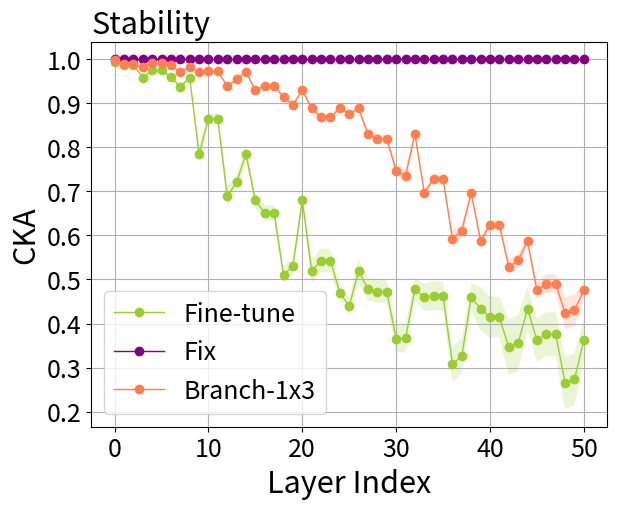

Write the Python code that produced this figure. (Note: this script raises an exception after producing the figure.)
import numpy as np
import matplotlib.pyplot as plt

joint = [[1.0] * 9] * 9

fix = [[1.0] * 51] * 51

finetune = [[0.9896086, 0.98605525, 0.98605525, 0.98186094, 0.99145526, 0.99145526, 0.9827201, 0.97263527, 0.98186094,
             0.9134801, 0.869532, 0.869532, 0.8271236, 0.832679, 0.9134801, 0.86215156, 0.85852706, 0.85852706,
             0.8113274, 0.8444625, 0.86215156, 0.8225181, 0.78871626, 0.78871626, 0.8129349, 0.7937391, 0.8225181,
             0.7189754, 0.70828915, 0.70828915, 0.5693673, 0.57169473, 0.7189754, 0.56042224, 0.5640838, 0.5640838,
             0.3786373, 0.39978534, 0.56042224, 0.46359625, 0.47357786, 0.47357786, 0.3528911, 0.35919684, 0.46359625,
             0.4162151, 0.4571702, 0.4571702, 0.42371032, 0.43570757, 0.4162151],
            [0.99370104, 0.9894925, 0.9894925, 0.98467684, 0.9924869, 0.9924869, 0.9856953, 0.9783506, 0.98467684,
             0.91303873, 0.8669256, 0.8669256, 0.82144606, 0.83463854, 0.91303873, 0.8692474, 0.8715041, 0.8715041,
             0.83718526, 0.85922486, 0.8692474, 0.81689245, 0.7890664, 0.7890664, 0.8336936, 0.8170433, 0.81689245,
             0.69701374, 0.68671757, 0.68671757, 0.569529, 0.56955814, 0.69701374, 0.5523737, 0.569296, 0.569296,
             0.46644646, 0.48570403, 0.5523737, 0.43885085, 0.4687714, 0.4687714, 0.383143, 0.3928187, 0.43885085,
             0.3965918, 0.42899814, 0.42899814, 0.48999098, 0.49556333, 0.3965918],
            [0.9894057, 0.99196136, 0.99196136, 0.9824379, 0.9875231, 0.9875231, 0.98129207, 0.9718774, 0.9824379,
             0.919185, 0.8739688, 0.8739688, 0.82264405, 0.83251005, 0.919185, 0.87538815, 0.87714773, 0.87714773,
             0.8384001, 0.86647654, 0.87538815, 0.81979775, 0.7845354, 0.7845354, 0.79165316, 0.7700845, 0.81979775,
             0.713085, 0.6966357, 0.6966357, 0.55738235, 0.5555908, 0.713085, 0.5846126, 0.6037435, 0.6037435,
             0.42189485, 0.44687268, 0.5846126, 0.47903144, 0.48216704, 0.48216704, 0.32124937, 0.33760706, 0.47903144,
             0.40495515, 0.45100826, 0.45100826, 0.45073166, 0.46082878, 0.40495515],
            [0.988523, 0.9904736, 0.9904736, 0.9814211, 0.9917975, 0.9917975, 0.980664, 0.97065, 0.9814211, 0.8883547,
             0.8283501, 0.8283501, 0.77918416, 0.78769624, 0.8883547, 0.8427195, 0.84505016, 0.84505016, 0.80498177,
             0.83511215, 0.8427195, 0.7966487, 0.7634323, 0.7634323, 0.78769857, 0.76699895, 0.7966487, 0.6691379,
             0.6557192, 0.6557192, 0.5016203, 0.49962798, 0.6691379, 0.50445503, 0.5163282, 0.5163282, 0.28817847,
             0.31372148, 0.50445503, 0.4095924, 0.42292574, 0.42292574, 0.28428766, 0.29159573, 0.4095924, 0.3609818,
             0.39136118, 0.39136118, 0.37905613, 0.39265382, 0.3609818],
            [0.9883938, 0.9891329, 0.9891329, 0.98132586, 0.99221337, 0.99221337, 0.9812321, 0.97034544, 0.98132586,
             0.9034019, 0.82519466, 0.82519466, 0.7588206, 0.7712636, 0.9034019, 0.8437813, 0.845599, 0.845599,
             0.79932976, 0.83262074, 0.8437813, 0.8132441, 0.7827679, 0.7827679, 0.8229205, 0.7998882, 0.8132441,
             0.7194475, 0.6897823, 0.6897823, 0.56582975, 0.5615122, 0.7194475, 0.56642383, 0.5802239, 0.5802239,
             0.37303248, 0.39673126, 0.56642383, 0.47551206, 0.47004429, 0.47004429, 0.29686803, 0.3068759, 0.47551206,
             0.39745748, 0.45384791, 0.45384791, 0.35436073, 0.3668162, 0.39745748],
            [0.99104095, 0.9861731, 0.9861731, 0.9838241, 0.9910148, 0.9910148, 0.9858663, 0.97813624, 0.9838241,
             0.90946007, 0.87102675, 0.87102675, 0.84598583, 0.85238177, 0.90946007, 0.8585235, 0.86062115, 0.86062115,
             0.8090064, 0.8407451, 0.8585235, 0.8214954, 0.78528327, 0.78528327, 0.7948819, 0.77562416, 0.8214954,
             0.71812433, 0.70884395, 0.70884395, 0.58843064, 0.59609216, 0.71812433, 0.58779603, 0.6055292, 0.6055292,
             0.48648852, 0.5069541, 0.58779603, 0.487038, 0.5185563, 0.5185563, 0.39728737, 0.40636155, 0.487038,
             0.43712273, 0.45753995, 0.45753995, 0.43892598, 0.4509527, 0.43712273],
            [0.9923839, 0.99055725, 0.99055725, 0.9875515, 0.99317527, 0.99317527, 0.9840414, 0.9733019, 0.9875515,
             0.922445, 0.87170076, 0.87170076, 0.81936765, 0.8344443, 0.922445, 0.87086105, 0.8722578, 0.8722578,
             0.8374737, 0.86149955, 0.87086105, 0.833729, 0.79508555, 0.79508555, 0.8017799, 0.78505534, 0.833729,
             0.7386546, 0.7225505, 0.7225505, 0.5970021, 0.60008615, 0.7386546, 0.59808016, 0.60929626, 0.60929626,
             0.43969536, 0.46592432, 0.59808016, 0.49506778, 0.5122982, 0.5122982, 0.36993167, 0.38103834, 0.49506778,
             0.38021243, 0.449721, 0.449721, 0.48390153, 0.4896821, 0.38021243],
            [0.9892357, 0.99077666, 0.99077666, 0.9787128, 0.98604506, 0.98604506, 0.97578955, 0.96632165, 0.9787128,
             0.90583885, 0.86018544, 0.86018544, 0.8045859, 0.81521565, 0.90583885, 0.8322293, 0.84050566, 0.84050566,
             0.7924302, 0.8275773, 0.8322293, 0.7709715, 0.74218565, 0.74218565, 0.7311492, 0.71369, 0.7709715,
             0.6321844, 0.614705, 0.614705, 0.49750727, 0.4937062, 0.6321844, 0.50401545, 0.506523, 0.506523,
             0.34919345, 0.36972216, 0.50401545, 0.45099658, 0.46434942, 0.46434942, 0.3756146, 0.38690495, 0.45099658,
             0.43288904, 0.4516646, 0.4516646, 0.4034108, 0.41377378, 0.43288904],
            [0.991069, 0.9920443, 0.9920443, 0.98407376, 0.9904436, 0.9904436, 0.97944576, 0.9693678, 0.98407376,
             0.9206688, 0.87261593, 0.87261593, 0.8044456, 0.8164793, 0.9206688, 0.8786139, 0.8795355, 0.8795355,
             0.84980905, 0.8728269, 0.8786139, 0.8383734, 0.81197387, 0.81197387, 0.82430154, 0.81061184, 0.8383734,
             0.73547924, 0.72273886, 0.72273886, 0.57956, 0.5774795, 0.73547924, 0.57750726, 0.5780784, 0.5780784,
             0.35420647, 0.37893352, 0.57750726, 0.500178, 0.51923674, 0.51923674, 0.38473076, 0.39462835, 0.500178,
             0.43244383, 0.44461736, 0.44461736, 0.36299714, 0.37913117, 0.43244383],
            [0.99054027, 0.9923944, 0.9923944, 0.9855235, 0.9903293, 0.9903293, 0.9803224, 0.967917, 0.9855235,
             0.8988391, 0.8355706, 0.8355706, 0.76371884, 0.7797079, 0.8988391, 0.85733354, 0.8659481, 0.8659481,
             0.8418652, 0.8660767, 0.85733354, 0.8035801, 0.77932316, 0.77932316, 0.8012894, 0.782889, 0.8035801,
             0.68765396, 0.6782372, 0.6782372, 0.54173917, 0.54311866, 0.68765396, 0.5319684, 0.5372217, 0.5372217,
             0.36507335, 0.38550836, 0.5319684, 0.46388507, 0.48422262, 0.48422262, 0.41474336, 0.4231319, 0.46388507,
             0.43470797, 0.44493067, 0.44493067, 0.42670873, 0.43730444, 0.43470797]]
reparam = [
    [1.0, 0.99947387, 0.99947387, 0.99865574, 0.9955072, 0.9955072, 0.9955726, 0.9898514, 0.99865574, 0.9962816,
     0.99372596, 0.99372596, 0.9935273, 0.9947307, 0.9962816, 0.99500346, 0.99316853, 0.99316853, 0.9933641, 0.99300647,
     0.99500346, 0.99245054, 0.9940698, 0.9940698, 0.9953634, 0.99542713, 0.99245054, 0.9874637, 0.9880233, 0.9880233,
     0.9844272, 0.9853884, 0.9874637, 0.98188126, 0.9813943, 0.9813943, 0.98130053, 0.98012173, 0.98188126, 0.97383463,
     0.97394955, 0.97394955, 0.9720642, 0.9721645, 0.97383463, 0.95391876, 0.9712852, 0.9712852, 0.9597068, 0.96070594,
     0.95391876],
    [1.0, 0.99948764, 0.99948764, 0.9985906, 0.9968545, 0.9968545, 0.99693835, 0.99339104, 0.9985906, 0.9962857,
     0.9946061, 0.9946061, 0.9952222, 0.99435997, 0.9962857, 0.99483097, 0.9929227, 0.9929227, 0.9942191, 0.9940141,
     0.99483097, 0.9911718, 0.99391466, 0.99391466, 0.9952527, 0.99514306, 0.9911718, 0.9885209, 0.98848367, 0.98848367,
     0.9866378, 0.98733234, 0.9885209, 0.98400015, 0.9836003, 0.9836003, 0.9863286, 0.9843468, 0.98400015, 0.9792614,
     0.9786715, 0.9786715, 0.97825354, 0.9781761, 0.9792614, 0.96283394, 0.97385186, 0.97385186, 0.9639099, 0.9644062,
     0.96283394],
    [1.0, 0.9992484, 0.9992484, 0.9986184, 0.99471873, 0.99471873, 0.9938051, 0.98417723, 0.9986184, 0.99597406,
     0.992795, 0.992795, 0.99289656, 0.9942273, 0.99597406, 0.99377054, 0.99095845, 0.99095845, 0.99144024, 0.9915157,
     0.99377054, 0.98781824, 0.99327856, 0.99327856, 0.994722, 0.9946927, 0.98781824, 0.98181564, 0.98214966,
     0.98214966, 0.9773399, 0.97880167, 0.98181564, 0.9779297, 0.9780488, 0.9780488, 0.98384416, 0.9818866, 0.9779297,
     0.9736906, 0.9724039, 0.9724039, 0.9706661, 0.9703747, 0.9736906, 0.9448474, 0.9640136, 0.9640136, 0.9595007,
     0.9591432, 0.9448474],
    [1.0, 0.99918574, 0.99918574, 0.9989908, 0.994637, 0.994637, 0.9945113, 0.985779, 0.9989908, 0.9966711, 0.99436086,
     0.99436086, 0.9947293, 0.99396116, 0.9966711, 0.99471873, 0.99323916, 0.99323916, 0.99411637, 0.9942183,
     0.99471873, 0.99002373, 0.994234, 0.994234, 0.9939529, 0.99381816, 0.99002373, 0.9864044, 0.9868167, 0.9868167,
     0.9826753, 0.9837479, 0.9864044, 0.98106533, 0.98166335, 0.98166335, 0.9834854, 0.9817313, 0.98106533, 0.98016703,
     0.97995573, 0.97995573, 0.97927785, 0.9790365, 0.98016703, 0.96786, 0.97633487, 0.97633487, 0.9718128, 0.97201943,
     0.96786],
    [1.0, 0.99918604, 0.99918604, 0.9987257, 0.9945413, 0.9945413, 0.99414265, 0.9859223, 0.9987257, 0.99604696,
     0.99265075, 0.99265075, 0.9920182, 0.9933157, 0.99604696, 0.99394846, 0.9920673, 0.9920673, 0.99231666, 0.99257326,
     0.99394846, 0.9894194, 0.99294204, 0.99294204, 0.99337345, 0.9933874, 0.9894194, 0.9845926, 0.9853655, 0.9853655,
     0.9803523, 0.9814312, 0.9845926, 0.9780398, 0.9799634, 0.9799634, 0.97855604, 0.9769486, 0.9780398, 0.9682053,
     0.96569633, 0.96569633, 0.9618934, 0.96226984, 0.9682053, 0.9523866, 0.95841855, 0.95841855, 0.9494908, 0.94992507,
     0.9523866],
    [1.0, 0.9995815, 0.9995815, 0.99864894, 0.9964776, 0.9964776, 0.996439, 0.99217343, 0.99864894, 0.99683934,
     0.9944905, 0.9944905, 0.9941825, 0.9954275, 0.99683934, 0.9955233, 0.99393713, 0.99393713, 0.9941959, 0.9938996,
     0.9955233, 0.9923874, 0.9944903, 0.9944903, 0.9966352, 0.9966567, 0.9923874, 0.9878825, 0.9887979, 0.9887979,
     0.98593843, 0.9868897, 0.9878825, 0.98307717, 0.9817024, 0.9817024, 0.9851338, 0.9833893, 0.98307717, 0.9671903,
     0.96814525, 0.96814525, 0.96661556, 0.966576, 0.9671903, 0.9441534, 0.9619924, 0.9619924, 0.9573135, 0.95836824,
     0.9441534],
    [1.0, 0.999499, 0.999499, 0.99893796, 0.9969771, 0.9969771, 0.9968162, 0.9913556, 0.99893796, 0.9969145, 0.9948055,
     0.9948055, 0.9947868, 0.9953607, 0.9969145, 0.99547005, 0.9932983, 0.9932983, 0.99327254, 0.99323153, 0.99547005,
     0.9922861, 0.9947287, 0.9947287, 0.9963513, 0.9961866, 0.9922861, 0.9879508, 0.98886335, 0.98886335, 0.98456436,
     0.9849433, 0.9879508, 0.9830265, 0.98328614, 0.98328614, 0.984717, 0.98305947, 0.9830265, 0.9748791, 0.9744231,
     0.9744231, 0.9717407, 0.97228897, 0.9748791, 0.95060384, 0.9664941, 0.9664941, 0.9565391, 0.957559, 0.95060384],
    [1.0, 0.99913377, 0.99913377, 0.99876136, 0.9943662, 0.9943662, 0.99349856, 0.9828579, 0.99876136, 0.9960562,
     0.992736, 0.992736, 0.9927929, 0.9950913, 0.9960562, 0.9937556, 0.99161905, 0.99161905, 0.9928648, 0.99280345,
     0.9937556, 0.9874936, 0.9924863, 0.9924863, 0.9945565, 0.9946733, 0.9874936, 0.9828727, 0.9832427, 0.9832427,
     0.9774944, 0.9788967, 0.9828727, 0.98103046, 0.9796567, 0.9796567, 0.9832158, 0.980782, 0.98103046, 0.9775058,
     0.9771205, 0.9771205, 0.97620654, 0.97648436, 0.9775058, 0.96728486, 0.97670543, 0.97670543, 0.9705091, 0.97059596,
     0.96728486],
    [1.0, 0.99929637, 0.99929637, 0.99887556, 0.9961447, 0.9961447, 0.9950254, 0.9861195, 0.99887556, 0.99619913,
     0.9938367, 0.9938367, 0.993362, 0.9937321, 0.99619913, 0.99448544, 0.9915678, 0.9915678, 0.9921578, 0.9918616,
     0.99448544, 0.98953676, 0.9939575, 0.9939575, 0.99338555, 0.9933266, 0.98953676, 0.9840891, 0.98495424, 0.98495424,
     0.9816512, 0.98251355, 0.9840891, 0.97961026, 0.980117, 0.980117, 0.9845926, 0.98278, 0.97961026, 0.9744735,
     0.97288054, 0.97288054, 0.97174305, 0.9713494, 0.9744735, 0.95775867, 0.9696328, 0.9696328, 0.9658102, 0.9667909,
     0.95775867],
    [1.0, 0.9990435, 0.9990435, 0.9986064, 0.99567497, 0.99567497, 0.99501085, 0.98735493, 0.9986064, 0.9963356,
     0.99316585, 0.99316585, 0.99399024, 0.9943921, 0.9963356, 0.99371374, 0.99188626, 0.99188626, 0.9934012, 0.9933784,
     0.99371374, 0.98832875, 0.99275494, 0.99275494, 0.9942262, 0.9940847, 0.98832875, 0.9848561, 0.9849905, 0.9849905,
     0.9827899, 0.9836198, 0.9848561, 0.9816745, 0.98122156, 0.98122156, 0.9846867, 0.9827307, 0.9816745, 0.98114944,
     0.9802271, 0.9802271, 0.9785852, 0.97858834, 0.98114944, 0.96695113, 0.9758325, 0.9758325, 0.9701872, 0.971088,
     0.96695113]]

reparam = [
    [0.9992768, 0.9928492, 0.9928492, 0.9925028, 0.9946644, 0.9946644, 0.9936869, 0.9871662, 0.9925028, 0.9866072,
     0.98709536, 0.98709536, 0.97162235, 0.9794586, 0.9866072, 0.9690789, 0.9740748, 0.9740748, 0.9638812, 0.95685107,
     0.9690789, 0.95000273, 0.94046396, 0.94046396, 0.94883454, 0.9415333, 0.95000273, 0.9241876, 0.9189169, 0.9189169,
     0.8840146, 0.87801224, 0.9241876, 0.85743874, 0.87427646, 0.87427646, 0.8169344, 0.82578087, 0.85743874, 0.8036062,
     0.8212849, 0.8212849, 0.77456456, 0.7823141, 0.8036062, 0.7617615, 0.77192086, 0.77192086, 0.740139, 0.7438276,
     0.7617615],
    [0.9991417, 0.99315757, 0.99315757, 0.99280494, 0.994237, 0.994237, 0.99425656, 0.9891081, 0.99280494, 0.98493916,
     0.98462284, 0.98462284, 0.96665657, 0.9750635, 0.98493916, 0.9625832, 0.96859777, 0.96859777, 0.952244, 0.94358903,
     0.9625832, 0.9407272, 0.9292918, 0.9292918, 0.9425853, 0.9356545, 0.9407272, 0.915717, 0.9076621, 0.9076621,
     0.87204725, 0.8679641, 0.915717, 0.85022074, 0.8671383, 0.8671383, 0.8074554, 0.8149702, 0.85022074, 0.8082609,
     0.8260948, 0.8260948, 0.7928234, 0.79824066, 0.8082609, 0.77394557, 0.7805765, 0.7805765, 0.77202296, 0.7730871,
     0.77394557],
    [0.99943423, 0.99504435, 0.99504435, 0.99012816, 0.99512947, 0.99512947, 0.992212, 0.9831077, 0.99012816,
     0.98586607, 0.9865059, 0.9865059, 0.96939564, 0.977973, 0.98586607, 0.96854985, 0.9732631, 0.9732631, 0.96043175,
     0.95189285, 0.96854985, 0.950703, 0.9403417, 0.9403417, 0.9500363, 0.94296914, 0.950703, 0.92143714, 0.91831046,
     0.91831046, 0.88764244, 0.8810006, 0.92143714, 0.8591796, 0.8714295, 0.8714295, 0.8018991, 0.80925304, 0.8591796,
     0.80146545, 0.814397, 0.814397, 0.7742619, 0.78377146, 0.80146545, 0.7441204, 0.7588126, 0.7588126, 0.745296,
     0.75322396, 0.7441204],
    [0.99965036, 0.9957673, 0.9957673, 0.9917212, 0.995705, 0.995705, 0.99313706, 0.98621535, 0.9917212, 0.98683995,
     0.9880081, 0.9880081, 0.9738161, 0.98160803, 0.98683995, 0.9654596, 0.9711847, 0.9711847, 0.95881057, 0.9478734,
     0.9654596, 0.9457198, 0.9419533, 0.9419533, 0.94664884, 0.93981653, 0.9457198, 0.90583163, 0.8989868, 0.8989868,
     0.86195403, 0.8527728, 0.90583163, 0.83922964, 0.85894394, 0.85894394, 0.7819562, 0.7896367, 0.83922964, 0.7884952,
     0.80537647, 0.80537647, 0.7368851, 0.74596274, 0.7884952, 0.7145208, 0.73557645, 0.73557645, 0.7266321, 0.7324188,
     0.7145208],
    [0.9994397, 0.99456483, 0.99456483, 0.9928554, 0.99579716, 0.99579716, 0.99424654, 0.9877097, 0.9928554, 0.98509836,
     0.9854177, 0.9854177, 0.97393984, 0.9806323, 0.98509836, 0.9632559, 0.9692994, 0.9692994, 0.95830935, 0.94884825,
     0.9632559, 0.9405461, 0.9313329, 0.9313329, 0.94352126, 0.9367477, 0.9405461, 0.905243, 0.8961143, 0.8961143,
     0.8467927, 0.83850056, 0.905243, 0.8312861, 0.84916216, 0.84916216, 0.7561142, 0.76877475, 0.8312861, 0.788751,
     0.79979724, 0.79979724, 0.7399698, 0.7525797, 0.788751, 0.719187, 0.7339449, 0.7339449, 0.66443855, 0.669521,
     0.719187],
    [0.99916965, 0.99249685, 0.99249685, 0.99118507, 0.99494344, 0.99494344, 0.9937391, 0.9865181, 0.99118507,
     0.9829975, 0.9850524, 0.9850524, 0.96473897, 0.97255933, 0.9829975, 0.955064, 0.9637766, 0.9637766, 0.94955426,
     0.93807447, 0.955064, 0.9438932, 0.93335754, 0.93335754, 0.9459313, 0.93922716, 0.9438932, 0.90575206, 0.90145046,
     0.90145046, 0.86011475, 0.85305786, 0.90575206, 0.8514404, 0.86285156, 0.86285156, 0.80885965, 0.8177347,
     0.8514404, 0.7903354, 0.81252325, 0.81252325, 0.77116495, 0.7741559, 0.7903354, 0.7379143, 0.73919284, 0.73919284,
     0.6903762, 0.69038653, 0.7379143],
    [0.99938536, 0.99456644, 0.99456644, 0.9931503, 0.9959504, 0.9959504, 0.9934315, 0.9860694, 0.9931503, 0.9880748,
     0.9888901, 0.9888901, 0.9732764, 0.9794619, 0.9880748, 0.970861, 0.97500706, 0.97500706, 0.9614496, 0.9545217,
     0.970861, 0.94841164, 0.9354779, 0.9354779, 0.9417969, 0.93594784, 0.94841164, 0.92320526, 0.91868997, 0.91868997,
     0.88429946, 0.8809516, 0.92320526, 0.84864473, 0.86218715, 0.86218715, 0.806249, 0.8152031, 0.84864473, 0.77672094,
     0.80100954, 0.80100954, 0.76966965, 0.77643836, 0.77672094, 0.7435095, 0.74579734, 0.74579734, 0.73262113,
     0.73293644, 0.7435095],
    [0.99952614, 0.9951804, 0.9951804, 0.9874134, 0.9954334, 0.9954334, 0.9905898, 0.9807038, 0.9874134, 0.98403054,
     0.9851731, 0.9851731, 0.9635812, 0.97301817, 0.98403054, 0.9634376, 0.9680787, 0.9680787, 0.9588891, 0.9501064,
     0.9634376, 0.93407446, 0.9199327, 0.9199327, 0.9329906, 0.92717505, 0.93407446, 0.9039556, 0.89947534, 0.89947534,
     0.8696672, 0.8637124, 0.9039556, 0.8394637, 0.857912, 0.857912, 0.7819601, 0.79234624, 0.8394637, 0.8038727,
     0.8141813, 0.8141813, 0.76654667, 0.77423555, 0.8038727, 0.74153614, 0.749467, 0.749467, 0.6864689, 0.6903213,
     0.74153614],
    [0.999428, 0.99488616, 0.99488616, 0.9913189, 0.9955598, 0.9955598, 0.99151564, 0.98340344, 0.9913189, 0.9858703,
     0.98681754, 0.98681754, 0.9689, 0.9779752, 0.9858703, 0.9678199, 0.97199756, 0.97199756, 0.9560547, 0.9482247,
     0.9678199, 0.94847685, 0.94032866, 0.94032866, 0.9508154, 0.9442528, 0.94847685, 0.9245795, 0.92032534, 0.92032534,
     0.8877319, 0.88260704, 0.9245795, 0.8539584, 0.86927956, 0.86927956, 0.8001282, 0.81016266, 0.8539584, 0.7762457,
     0.80243117, 0.80243117, 0.74157757, 0.7514822, 0.7762457, 0.7033293, 0.7006364, 0.7006364, 0.656283, 0.65834093,
     0.7033293],
    [0.9993655, 0.9950421, 0.9950421, 0.98949015, 0.99574393, 0.99574393, 0.9924102, 0.9833138, 0.98949015, 0.9839175,
     0.98465115, 0.98465115, 0.9663292, 0.9751926, 0.9839175, 0.9607674, 0.966184, 0.966184, 0.9513387, 0.94229215,
     0.9607674, 0.93903, 0.92737347, 0.92737347, 0.9421645, 0.9358229, 0.93903, 0.9209469, 0.9141999, 0.9141999,
     0.8817008, 0.87853515, 0.9209469, 0.85273194, 0.8684663, 0.8684663, 0.80204445, 0.8117973, 0.85273194, 0.7959862,
     0.8250043, 0.8250043, 0.7723811, 0.7779963, 0.7959862, 0.73598605, 0.73689884, 0.73689884, 0.7003033, 0.7037293,
     0.73598605]]
finetune = [[0.9949142, 0.98852575, 0.98852575, 0.95929176, 0.97668546, 0.97668546, 0.96140146, 0.9393471, 0.95929176,
            0.7962402, 0.8759807, 0.8759807, 0.7177935, 0.7502544, 0.7962402, 0.6600902, 0.63404995, 0.63404995,
            0.5133293, 0.53881156, 0.6600902, 0.48159525, 0.5021433, 0.5021433, 0.4347824, 0.40616196, 0.48159525,
            0.43795294, 0.437481, 0.437481, 0.32574728, 0.3265826, 0.43795294, 0.4325857, 0.43148854, 0.43148854,
            0.2586899, 0.27531233, 0.4325857, 0.3996139, 0.37516916, 0.37516916, 0.29722083, 0.30549836, 0.3996139,
            0.3398159, 0.34366855, 0.34366855, 0.23833968, 0.24681984, 0.3398159],
           [0.99523515, 0.9892934, 0.9892934, 0.9628006, 0.9763498, 0.9763498, 0.9634773, 0.9436811, 0.9628006,
            0.8124001, 0.8768009, 0.8768009, 0.6871409, 0.7229784, 0.8124001, 0.70603126, 0.6768775, 0.6768775,
            0.50799686, 0.52519894, 0.70603126, 0.5589686, 0.58548325, 0.58548325, 0.4951028, 0.47229484, 0.5589686,
            0.489878, 0.48971903, 0.48971903, 0.36946994, 0.36897734, 0.489878, 0.45005906, 0.45010084, 0.45010084,
            0.33008176, 0.34635213, 0.45005906, 0.41437957, 0.39721912, 0.39721912, 0.3234512, 0.33333153, 0.41437957,
            0.3498167, 0.36349505, 0.36349505, 0.23487125, 0.24225356, 0.3498167],
           [0.994438, 0.98719764, 0.98719764, 0.9551667, 0.9724151, 0.9724151, 0.9608844, 0.94154584, 0.9551667,
            0.7574366, 0.8516449, 0.8516449, 0.6858045, 0.71930885, 0.7574366, 0.6838093, 0.658729, 0.658729, 0.5292848,
            0.5534142, 0.6838093, 0.50925815, 0.53187656, 0.53187656, 0.48734862, 0.45778918, 0.50925815, 0.5051748,
            0.5008228, 0.5008228, 0.40600383, 0.40685815, 0.5051748, 0.51174927, 0.5152821, 0.5152821, 0.37019017,
            0.38785213, 0.51174927, 0.45319727, 0.4400476, 0.4400476, 0.37728772, 0.38396522, 0.45319727, 0.39232028,
            0.4091722, 0.4091722, 0.34522608, 0.34791088, 0.39232028],
           [0.99456203, 0.9872635, 0.9872635, 0.96009755, 0.97709996, 0.97709996, 0.9614075, 0.93860453, 0.96009755,
            0.7936731, 0.8741437, 0.8741437, 0.6744286, 0.7095617, 0.7936731, 0.70214677, 0.6656937, 0.6656937,
            0.5125055, 0.5305873, 0.70214677, 0.56359154, 0.5853177, 0.5853177, 0.4731216, 0.44300818, 0.56359154,
            0.5164464, 0.5074427, 0.5074427, 0.39996672, 0.40241253, 0.5164464, 0.48215967, 0.4883761, 0.4883761,
            0.29961616, 0.31828687, 0.48215967, 0.49260327, 0.4756864, 0.4756864, 0.4253027, 0.4352085, 0.49260327,
            0.40610927, 0.41594186, 0.41594186, 0.2625579, 0.2757545, 0.40610927],
           [0.99300027, 0.9870572, 0.9870572, 0.95767206, 0.97273123, 0.97273123, 0.96043754, 0.9382738, 0.95767206,
            0.76921666, 0.86075586, 0.86075586, 0.6712606, 0.7125916, 0.76921666, 0.67982155, 0.6499343, 0.6499343,
            0.49288675, 0.5071609, 0.67982155, 0.54673576, 0.56838053, 0.56838053, 0.48049152, 0.45262247, 0.54673576,
            0.50936145, 0.50370204, 0.50370204, 0.40837935, 0.40654904, 0.50936145, 0.49889407, 0.5109018, 0.5109018,
            0.31727964, 0.34853986, 0.49889407, 0.49988618, 0.47375366, 0.47375366, 0.41475555, 0.42526305, 0.49988618,
            0.42401055, 0.43648627, 0.43648627, 0.27976063, 0.2920298, 0.42401055],
           [0.9947277, 0.98791033, 0.98791033, 0.9547923, 0.97060424, 0.97060424, 0.9532006, 0.9262118, 0.9547923,
            0.7536909, 0.83786434, 0.83786434, 0.6385495, 0.68448234, 0.7536909, 0.6590556, 0.62132204, 0.62132204,
            0.47295517, 0.49895376, 0.6590556, 0.49347752, 0.520813, 0.520813, 0.44284794, 0.4063767, 0.49347752,
            0.45874858, 0.44170743, 0.44170743, 0.35671353, 0.36092186, 0.45874858, 0.46354598, 0.46025702, 0.46025702,
            0.33628154, 0.3491171, 0.46354598, 0.47781596, 0.45183912, 0.45183912, 0.39946863, 0.41079146, 0.47781596,
            0.41007832, 0.42723426, 0.42723426, 0.34594047, 0.3515151, 0.41007832],
           [0.99453145, 0.98773164, 0.98773164, 0.9569654, 0.9756366, 0.9756366, 0.95900154, 0.934402, 0.9569654,
            0.8065666, 0.87613773, 0.87613773, 0.6988298, 0.7295688, 0.8065666, 0.68315184, 0.6542922, 0.6542922,
            0.49390262, 0.5149142, 0.68315184, 0.5164788, 0.53719074, 0.53719074, 0.46289223, 0.4250747, 0.5164788,
            0.463857, 0.46020103, 0.46020103, 0.34517276, 0.34217373, 0.463857, 0.45020688, 0.44822147, 0.44822147,
            0.31570917, 0.33619106, 0.45020688, 0.41395795, 0.3932124, 0.3932124, 0.32507697, 0.3349156, 0.41395795,
            0.34673783, 0.3639907, 0.3639907, 0.2967681, 0.29700845, 0.34673783],
           [0.9934969, 0.98617524, 0.98617524, 0.95839554, 0.9748753, 0.9748753, 0.96042097, 0.9363763, 0.95839554,
            0.7656747, 0.8541347, 0.8541347, 0.7057036, 0.7221772, 0.7656747, 0.6559899, 0.630363, 0.630363, 0.51717335,
            0.538584, 0.6559899, 0.49899527, 0.52602524, 0.52602524, 0.47747278, 0.44730687, 0.49899527, 0.48684242,
            0.47600305, 0.47600305, 0.3764165, 0.37746343, 0.48684242, 0.46956974, 0.4760441, 0.4760441, 0.34310934,
            0.35536885, 0.46956974, 0.45556945, 0.42881194, 0.42881194, 0.3754415, 0.38639432, 0.45556945, 0.3681377,
            0.38461962, 0.38461962, 0.27865803, 0.28743738, 0.3681377],
           [0.9945599, 0.98813665, 0.98813665, 0.9619984, 0.9744818, 0.9744818, 0.95585394, 0.9309572, 0.9619984,
            0.7995533, 0.8729971, 0.8729971, 0.68611234, 0.71909136, 0.7995533, 0.694927, 0.6715308, 0.6715308,
            0.52861327, 0.54445356, 0.694927, 0.5175864, 0.5426558, 0.5426558, 0.46749392, 0.43405575, 0.5175864,
            0.44475847, 0.4465742, 0.4465742, 0.3101152, 0.3111064, 0.44475847, 0.4020369, 0.40795887, 0.40795887,
            0.22679277, 0.24706562, 0.4020369, 0.3301435, 0.32111302, 0.32111302, 0.20436794, 0.21258895, 0.3301435,
            0.24685352, 0.25836965, 0.25836965, 0.12349501, 0.13339336, 0.24685352],
           [0.99475074, 0.9873735, 0.9873735, 0.95767796, 0.9758941, 0.9758941, 0.96311724, 0.94216365, 0.95767796,
            0.7910114, 0.8680164, 0.8680164, 0.7186157, 0.7400737, 0.7910114, 0.6685089, 0.64607453, 0.64607453,
            0.53815246, 0.55578667, 0.6685089, 0.5077077, 0.52711725, 0.52711725, 0.47658938, 0.44775206, 0.5077077,
            0.4657169, 0.45999542, 0.45999542, 0.35864076, 0.3586941, 0.4657169, 0.43552688, 0.43819603, 0.43819603,
            0.28062174, 0.2962451, 0.43552688, 0.40030915, 0.38403687, 0.38403687, 0.3204132, 0.327863, 0.40030915,
            0.3396145, 0.35441396, 0.35441396, 0.25044188, 0.25830516, 0.3396145]]

# reparam = [
#     [0.9784239, 0.98995554, 0.98995554, 0.92331934, 0.9830784, 0.9830784, 0.9658062, 0.96152294, 0.92331934, 0.8419132,
#      0.81465256, 0.81465256, 0.71406657, 0.720355, 0.8419132, 0.70604384, 0.7651705, 0.7651705, 0.60447574, 0.65140164,
#      0.70604384, 0.5347088, 0.53411853, 0.53411853, 0.49480242, 0.47722265, 0.5347088, 0.50121444, 0.5093891, 0.5093891,
#      0.4342714, 0.43419322, 0.50121444, 0.50912344, 0.4970563, 0.4970563, 0.44421056, 0.4544551, 0.50912344, 0.43160456,
#      0.42971924, 0.42971924, 0.37862512, 0.3896895, 0.43160456, 0.39769801, 0.39582255, 0.39582255, 0.31642497,
#      0.32425538, 0.39769801],
#     [0.9852035, 0.9903466, 0.9903466, 0.94696194, 0.9847175, 0.9847175, 0.96830785, 0.9625628, 0.94696194, 0.8350395,
#      0.82332975, 0.82332975, 0.7273247, 0.7397178, 0.8350395, 0.7217041, 0.7639136, 0.7639136, 0.57297, 0.6353782,
#      0.7217041, 0.54959023, 0.54724103, 0.54724103, 0.4964789, 0.47118396, 0.54959023, 0.47743276, 0.48514903,
#      0.48514903, 0.40449622, 0.40378106, 0.47743276, 0.42076617, 0.41846925, 0.41846925, 0.32268384, 0.33230147,
#      0.42076617, 0.35041642, 0.3484192, 0.3484192, 0.2932425, 0.3058416, 0.35041642, 0.30177957, 0.31494883, 0.31494883,
#      0.23848793, 0.24142513, 0.30177957],
#     [0.98445904, 0.9911999, 0.9911999, 0.9336381, 0.98276156, 0.98276156, 0.96718407, 0.9630909, 0.9336381, 0.8328107,
#      0.8429744, 0.8429744, 0.72714895, 0.7326895, 0.8328107, 0.6885412, 0.74494094, 0.74494094, 0.5580647, 0.6028516,
#      0.6885412, 0.5741561, 0.5549049, 0.5549049, 0.5018655, 0.48541346, 0.5741561, 0.53674835, 0.5417851, 0.5417851,
#      0.4457537, 0.44632825, 0.53674835, 0.4861458, 0.49583265, 0.49583265, 0.43247426, 0.43985268, 0.4861458, 0.4103382,
#      0.40861905, 0.40861905, 0.34691986, 0.36120945, 0.4103382, 0.3523724, 0.35920483, 0.35920483, 0.32763162,
#      0.3247209, 0.3523724],
#     [0.9798599, 0.9896399, 0.9896399, 0.9427153, 0.985211, 0.985211, 0.9662052, 0.96084976, 0.9427153, 0.83752745,
#      0.8336259, 0.8336259, 0.7320195, 0.7615212, 0.83752745, 0.72235703, 0.7772887, 0.7772887, 0.5801874, 0.637496,
#      0.72235703, 0.58790547, 0.5787174, 0.5787174, 0.49517903, 0.4638891, 0.58790547, 0.5295648, 0.5346769, 0.5346769,
#      0.45246604, 0.45208487, 0.5295648, 0.4800238, 0.4724799, 0.4724799, 0.30764076, 0.32582447, 0.4800238, 0.36680692,
#      0.35976884, 0.35976884, 0.27483872, 0.28516027, 0.36680692, 0.31878564, 0.3102099, 0.3102099, 0.19820705,
#      0.20824358, 0.31878564],
#     [0.97881895, 0.9898807, 0.9898807, 0.929853, 0.98335445, 0.98335445, 0.9665014, 0.9635257, 0.929853, 0.7964222,
#      0.8065731, 0.8065731, 0.7121373, 0.7100745, 0.7964222, 0.67653495, 0.7352066, 0.7352066, 0.5837096, 0.6323502,
#      0.67653495, 0.5531323, 0.5540254, 0.5540254, 0.5366041, 0.5153193, 0.5531323, 0.52704996, 0.53632116, 0.53632116,
#      0.47289985, 0.4728951, 0.52704996, 0.51823974, 0.51865834, 0.51865834, 0.47667474, 0.48108935, 0.51823974,
#      0.42489663, 0.4255609, 0.4255609, 0.35686475, 0.37161463, 0.42489663, 0.35466385, 0.37050322, 0.37050322,
#      0.32957536, 0.33348727, 0.35466385],
#     [0.9885947, 0.9922671, 0.9922671, 0.94939125, 0.9859205, 0.9859205, 0.97162724, 0.9654057, 0.94939125, 0.8664738,
#      0.8644941, 0.8644941, 0.7699273, 0.785865, 0.8664738, 0.75452185, 0.79561794, 0.79561794, 0.6500285, 0.6875372,
#      0.75452185, 0.6343809, 0.6243345, 0.6243345, 0.5756613, 0.5644263, 0.6343809, 0.6229708, 0.6304811, 0.6304811,
#      0.58461976, 0.58699954, 0.6229708, 0.6039254, 0.6133389, 0.6133389, 0.5990928, 0.59789705, 0.6039254, 0.5270391,
#      0.524177, 0.524177, 0.43865475, 0.45145416, 0.5270391, 0.4744243, 0.48721048, 0.48721048, 0.46465912, 0.4658465,
#      0.4744243],
#     [0.9777057, 0.98771036, 0.98771036, 0.9335614, 0.9835404, 0.9835404, 0.9672021, 0.9634667, 0.9335614, 0.8316995,
#      0.8105698, 0.8105698, 0.7204451, 0.7433583, 0.8316995, 0.6997166, 0.7556381, 0.7556381, 0.57931376, 0.6259539,
#      0.6997166, 0.575572, 0.5585054, 0.5585054, 0.51859903, 0.49569952, 0.575572, 0.5163954, 0.51885325, 0.51885325,
#      0.44595754, 0.44737148, 0.5163954, 0.46935162, 0.474858, 0.474858, 0.39815, 0.4056408, 0.46935162, 0.38616532,
#      0.37864414, 0.37864414, 0.30965835, 0.31942573, 0.38616532, 0.35065356, 0.34993407, 0.34993407, 0.26188448,
#      0.26940334, 0.35065356],
#     [0.9873626, 0.99370307, 0.99370307, 0.9427084, 0.98716056, 0.98716056, 0.97103035, 0.9656589, 0.9427084, 0.85195035,
#      0.85070044, 0.85070044, 0.7634416, 0.77496696, 0.85195035, 0.73677284, 0.78814423, 0.78814423, 0.6345375,
#      0.6750437, 0.73677284, 0.621454, 0.6158819, 0.6158819, 0.609484, 0.5905215, 0.621454, 0.6119353, 0.608717,
#      0.608717, 0.5563553, 0.5588084, 0.6119353, 0.6093805, 0.6210446, 0.6210446, 0.5926222, 0.5997707, 0.6093805,
#      0.5520835, 0.55076766, 0.55076766, 0.4773478, 0.49034032, 0.5520835, 0.48699144, 0.49102598, 0.49102598, 0.4278356,
#      0.4302464, 0.48699144],
#     [0.9815617, 0.9853562, 0.9853562, 0.9443551, 0.9835719, 0.9835719, 0.96303964, 0.9570986, 0.9443551, 0.83427167,
#      0.8281987, 0.8281987, 0.7337938, 0.7415771, 0.83427167, 0.69211984, 0.74371487, 0.74371487, 0.52579916, 0.58742845,
#      0.69211984, 0.53521466, 0.5257972, 0.5257972, 0.4461107, 0.42179668, 0.53521466, 0.48436522, 0.4912492, 0.4912492,
#      0.3941837, 0.40205368, 0.48436522, 0.45020658, 0.44602597, 0.44602597, 0.3585132, 0.37150517, 0.45020658, 0.359511,
#      0.35379782, 0.35379782, 0.29816118, 0.30833986, 0.359511, 0.31593728, 0.32135716, 0.32135716, 0.22310847,
#      0.23151585, 0.31593728],
#     [0.978946, 0.9882952, 0.9882952, 0.9245553, 0.9841919, 0.9841919, 0.96460956, 0.9593718, 0.9245553, 0.82444274,
#      0.7996923, 0.7996923, 0.68119794, 0.71123475, 0.82444274, 0.685827, 0.7363498, 0.7363498, 0.53292584, 0.5834701,
#      0.685827, 0.52805734, 0.52308893, 0.52308893, 0.48428148, 0.46274358, 0.52805734, 0.49881518, 0.49949807,
#      0.49949807, 0.4178958, 0.41911235, 0.49881518, 0.46024916, 0.45411947, 0.45411947, 0.36063594, 0.37589628,
#      0.46024916, 0.37355423, 0.37319928, 0.37319928, 0.3085403, 0.31896216, 0.37355423, 0.3262672, 0.32776383,
#      0.32776383, 0.20572513, 0.21633974, 0.3262672]]

# 将数据转换为NumPy数组
data_fix = np.array(fix)
data_finetune = np.array(finetune)
data_reparam = np.array(reparam)
data_joint = np.array(joint)

# 计算每个维度的均值和标准差
means_fix = data_fix.mean(axis=0)
std_fix = data_fix.std(axis=0)

means_finetune = data_finetune.mean(axis=0)
std_finetune = data_finetune.std(axis=0)

means_reparam = data_reparam.mean(axis=0)
std_reparam = data_reparam.std(axis=0)

means_joint = data_joint.mean(axis=0)
std_joint = data_joint.std(axis=0)

# 设置x轴数据
x = np.arange(0, len(means_fix))
fig, ax = plt.subplots(figsize=(6.66, 5))
markersize = 6
fontsize1 = 18
fontsize2 = 22
plt.xticks(fontsize=fontsize1)
plt.yticks(fontsize=fontsize1)

# plt.plot(x, means_joint, '--', label='Joint', color='red', linewidth=1)
# plt.fill_between(x, np.array(means_joint) - np.array(std_joint), np.array(means_joint) + np.array(std_joint),
#                  color='red',
#                  alpha=0.2, edgecolor=None)

ax.plot(x, means_finetune, '-o', markersize=markersize, label='Fine-tune', color='yellowgreen', linewidth=1)
ax.fill_between(x, np.array(means_finetune) - np.array(std_finetune),
                np.array(means_finetune) + np.array(std_finetune),
                color='yellowgreen',
                alpha=0.2, edgecolor=None)

ax.plot(x, means_fix, '-o', markersize=markersize, label='Fix', color='purple', linewidth=1)
ax.fill_between(x, np.array(means_fix) - np.array(std_fix),
                np.array(means_fix) + np.array(std_fix),
                color='purple',
                alpha=0.2, edgecolor=None)
a=(1-means_reparam)*2
means_reparam=1-a
plt.plot(x, means_reparam, '-o', markersize=markersize, label='Branch-1x3', color='coral', linewidth=1)
plt.fill_between(x, np.array(means_reparam) - np.array(std_reparam),
                 np.array(means_reparam) + np.array(std_reparam),
                 color='coral',
                 alpha=0.2, edgecolor=None)

ax.set_xlabel('Layer Index', fontsize=fontsize2, )
ax.set_ylabel('CKA', fontsize=fontsize2, )
ax.set_title('Stability', loc='left', fontsize=fontsize2, )

# 显示图例
ax.legend(fontsize=fontsize1)
ax.grid()

# 显示图形

plt.savefig('result/stability-1x3-new.pdf', format='pdf', bbox_inches='tight')
plt.show()
